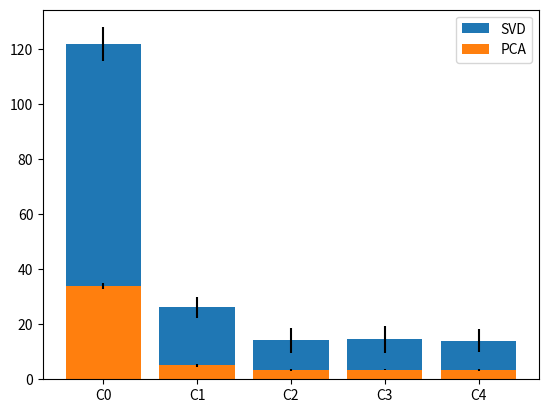

This figure's Python source:
import numpy as np
import matplotlib.pyplot as plt

# SVD
laptop_svd = np.array([96.01747870445251, 91.77158284187317, 86.88255643844604, 81.68997812271118, 81.22474503517151, 92.30475497245789, 87.88651919364929, 98.4250545501709, 81.31174564361572, 81.90592050552368])
two_standard_nodes_1cpus_svd = np.array([31.95614981651306, 22.8770911693573, 19.863677978515625, 20.020698070526123, 19.112498998641968, 19.972911834716797, 19.014009952545166, 20.785333156585693, 18.83063006401062, 18.882554054260254])
two_standard_nodes_2cpus_svd = np.array([24.47728395462036, 10.762470960617065, 9.360445022583008, 9.297807931900024, 8.809758186340332, 9.87907099723816, 9.143058061599731, 9.490516901016235, 8.751528024673462, 8.777113914489746])
two_highmem_nodes_2cpus_svd = np.array([25.854040145874023, 11.084419965744019, 9.577297925949097, 9.371554136276245, 9.04636001586914, 9.766940832138062, 8.910305976867676, 9.262684106826782, 8.610005855560303, 8.575654983520508])
two_highcpu_nodes_2cpus_svd = np.array([23.40473699569702, 10.576480150222778, 9.275546073913574, 9.214131116867065, 8.96892786026001, 9.627201795578003, 9.214154958724976, 9.503830909729004, 8.574470043182373, 8.814279079437256])

svd_means = [laptop_svd.mean(), two_standard_nodes_1cpus_svd.mean(), two_standard_nodes_2cpus_svd.mean(), two_highmem_nodes_2cpus_svd.mean(), two_highcpu_nodes_2cpus_svd.mean()]
svd_stds = [laptop_svd.std(), two_standard_nodes_1cpus_svd.std(), two_standard_nodes_2cpus_svd.std(), two_highmem_nodes_2cpus_svd.std(), two_highcpu_nodes_2cpus_svd.std()]

# PCA
laptop_pca = np.array([33.3845911026001, 33.41750454902649, 35.94286108016968, 34.068347692489624, 32.02819347381592, 33.09368062019348, 32.956276416778564, 34.742011308670044, 34.44196701049805, 35.271657943725586])
two_standard_nodes_1cpus_pca = np.array([6.338209867477417, 4.991994142532349, 4.6073338985443115, 4.827978134155273, 4.975945949554443, 5.228058815002441, 4.5201239585876465, 4.331599950790405, 4.892102003097534, 5.45251202583313])
two_standard_nodes_2cpus_pca = np.array([3.9556400775909424, 3.3478360176086426, 3.0208020210266113, 3.1000888347625732, 3.6284029483795166, 3.080571174621582, 3.274963855743408, 3.1641528606414795, 3.331601858139038, 3.304213047027588])
two_highmem_nodes_2cpus_pca = np.array([4.016368865966797, 3.418325901031494, 3.4009318351745605, 3.318655014038086, 3.6958439350128174, 3.2481601238250732, 3.3515288829803467, 3.5360219478607178, 3.368454933166504, 3.43925404548645])
two_highcpu_nodes_2cpus_pca = np.array([3.9897470474243164, 3.1598880290985107, 3.591996908187866, 3.644091844558716, 3.1156539916992188, 3.0603840351104736, 3.144700050354004, 3.283010959625244, 3.035750150680542, 3.1718909740448])

pca_means = [laptop_pca.mean(), two_standard_nodes_1cpus_pca.mean(), two_standard_nodes_2cpus_pca.mean(), two_highmem_nodes_2cpus_pca.mean(), two_highcpu_nodes_2cpus_pca.mean()]
pca_stds = [laptop_pca.std(), two_standard_nodes_1cpus_pca.std(), two_standard_nodes_2cpus_pca.std(), two_highmem_nodes_2cpus_pca.std(), two_highcpu_nodes_2cpus_pca.std()]

x = np.arange(5)

fig, ax = plt.subplots()
p1 = plt.bar(x, svd_means, bottom=pca_means, yerr=svd_stds)
p2 = plt.bar(x, pca_means, yerr=pca_stds)
plt.xticks(x, ('C0', 'C1', 'C2', 'C3', 'C4'))

plt.legend((p1[0], p2[0]), ('SVD', 'PCA'))

fig.savefig("execution_times_by_cluster.eps", bbox_inches='tight')
fig.savefig("execution_times_by_cluster.png", bbox_inches='tight')
fig.savefig("execution_times_by_cluster.svg", bbox_inches='tight')

plt.show()


